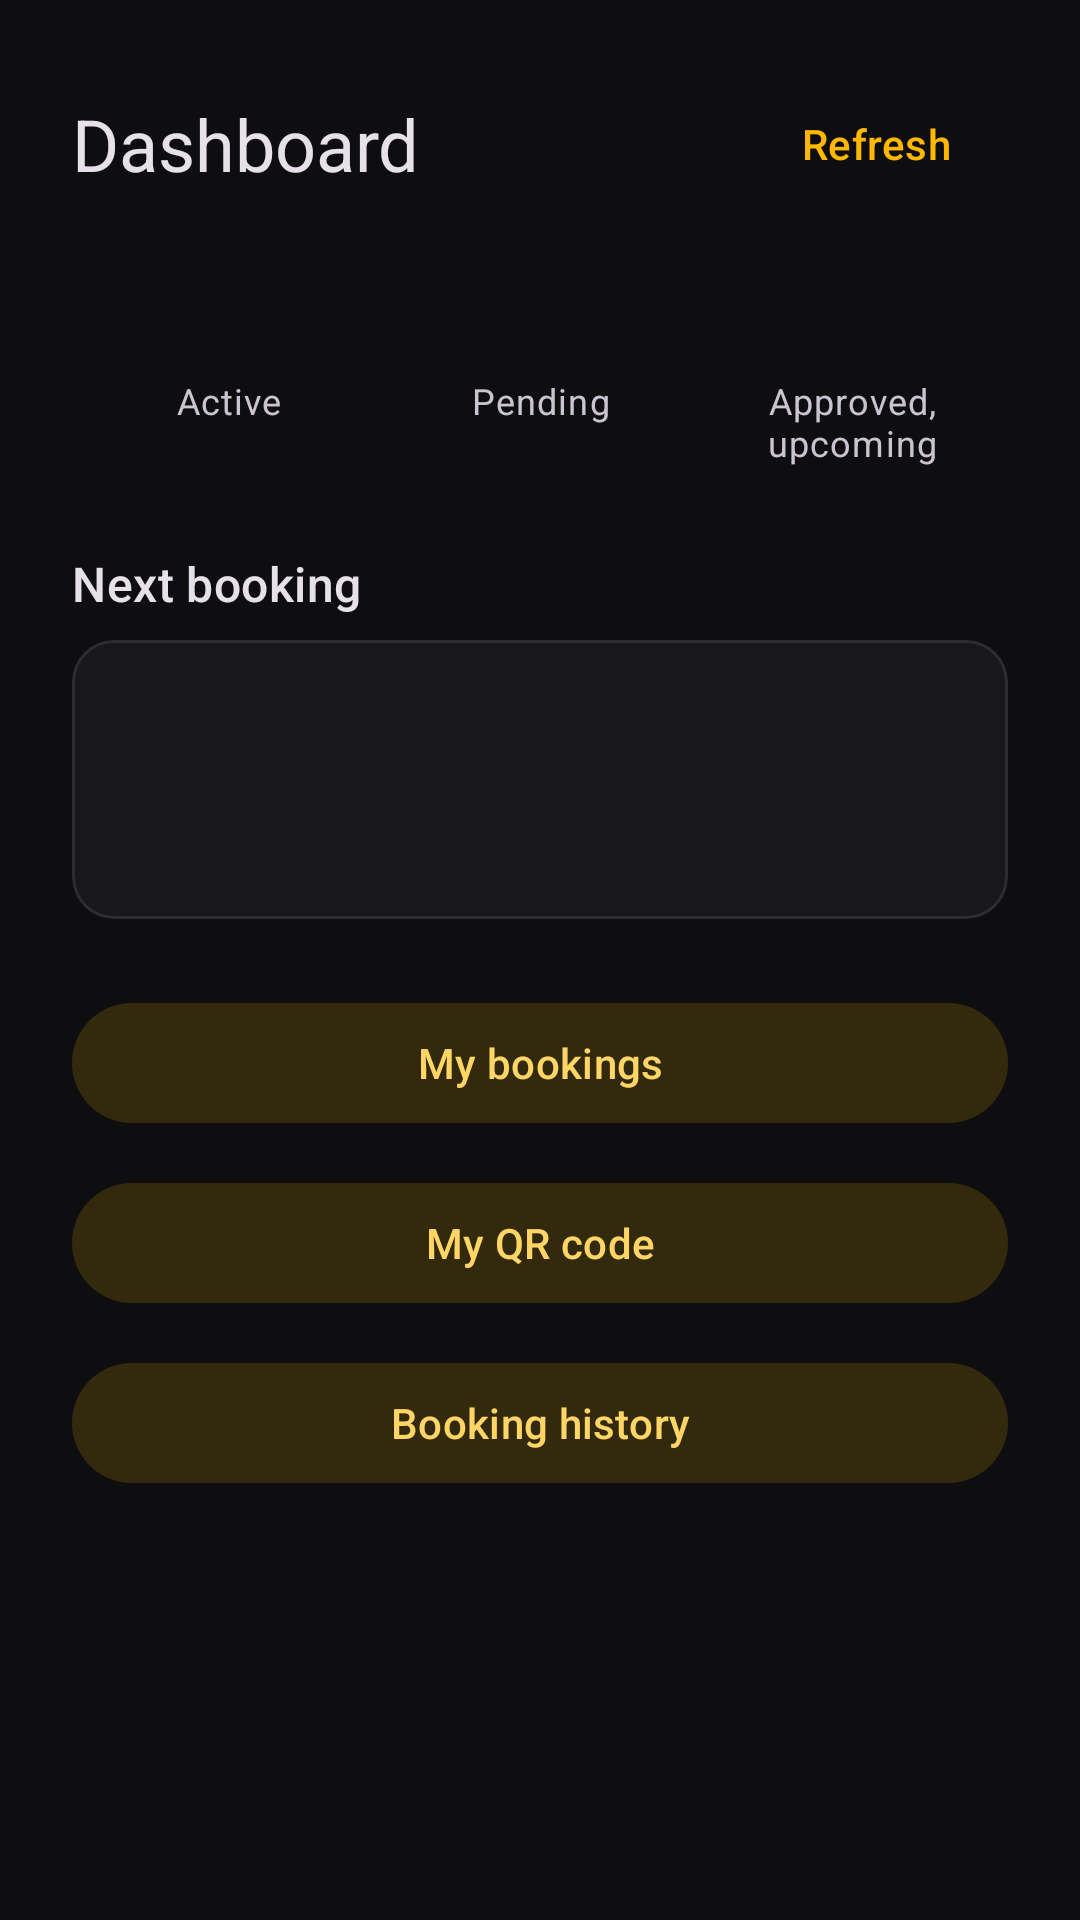

Here is an Android app screen rendered from its layout file. Give the layout XML and the strings, colors and styles it references.
<!-- AndroidManifest.xml: application theme Theme.SmaerSolar -->
<!-- res/layout/activity_prosumer_dashboard.xml -->
<?xml version="1.0" encoding="utf-8"?>
<ScrollView xmlns:android="http://schemas.android.com/apk/res/android"
    xmlns:tools="http://schemas.android.com/tools"
    android:layout_width="match_parent"
    android:layout_height="match_parent"
    android:fitsSystemWindows="true">

    <LinearLayout
        android:layout_width="match_parent"
        android:layout_height="wrap_content"
        android:orientation="vertical"
        android:padding="24dp">

        <LinearLayout
            android:layout_width="match_parent"
            android:layout_height="wrap_content"
            android:gravity="center_vertical"
            android:orientation="horizontal">

            <TextView
                android:layout_width="0dp"
                android:layout_height="wrap_content"
                android:layout_weight="1"
                android:text="@string/dashboard_title"
                android:textAppearance="?attr/textAppearanceHeadlineSmall" />

            <ProgressBar
                android:id="@+id/progress"
                style="?android:attr/progressBarStyleSmall"
                android:layout_width="wrap_content"
                android:layout_height="wrap_content"
                android:layout_marginEnd="8dp"
                android:visibility="gone" />

            <com.google.android.material.button.MaterialButton
                android:id="@+id/buttonRefresh"
                style="@style/Widget.Material3.Button.TextButton"
                android:layout_width="wrap_content"
                android:layout_height="wrap_content"
                android:text="@string/action_refresh" />
        </LinearLayout>

        
        <TextView
            android:id="@+id/textStale"
            android:layout_width="match_parent"
            android:layout_height="wrap_content"
            android:layout_marginTop="4dp"
            android:textAppearance="?attr/textAppearanceBodySmall"
            android:visibility="gone"
            tools:text="Showing saved data from 30 Sep 2026, 09:12"
            tools:visibility="visible" />

        <TextView
            android:id="@+id/textError"
            android:layout_width="match_parent"
            android:layout_height="wrap_content"
            android:layout_marginTop="12dp"
            android:textColor="?attr/colorError"
            android:visibility="gone"
            tools:text="Could not reach the server. Check your connection and try again." />

        
        <LinearLayout
            android:layout_width="match_parent"
            android:layout_height="wrap_content"
            android:layout_marginTop="16dp"
            android:baselineAligned="false"
            android:orientation="horizontal">

            <LinearLayout
                android:layout_width="0dp"
                android:layout_height="wrap_content"
                android:layout_weight="1"
                android:gravity="center_horizontal"
                android:orientation="vertical">

                <TextView
                    android:id="@+id/textActiveCount"
                    android:layout_width="wrap_content"
                    android:layout_height="wrap_content"
                    android:textAppearance="?attr/textAppearanceHeadlineMedium"
                    android:textColor="?attr/colorPrimary"
                    tools:text="3" />

                <TextView
                    android:layout_width="match_parent"
                    android:layout_height="wrap_content"
                    android:gravity="center"
                    android:text="@string/dashboard_active"
                    android:textAppearance="?attr/textAppearanceBodySmall" />
            </LinearLayout>

            <LinearLayout
                android:layout_width="0dp"
                android:layout_height="wrap_content"
                android:layout_weight="1"
                android:gravity="center_horizontal"
                android:orientation="vertical">

                <TextView
                    android:id="@+id/textPendingCount"
                    android:layout_width="wrap_content"
                    android:layout_height="wrap_content"
                    android:textAppearance="?attr/textAppearanceHeadlineMedium"
                    android:textColor="?attr/colorPrimary"
                    tools:text="1" />

                <TextView
                    android:layout_width="match_parent"
                    android:layout_height="wrap_content"
                    android:gravity="center"
                    android:text="@string/dashboard_pending"
                    android:textAppearance="?attr/textAppearanceBodySmall" />
            </LinearLayout>

            <LinearLayout
                android:layout_width="0dp"
                android:layout_height="wrap_content"
                android:layout_weight="1"
                android:gravity="center_horizontal"
                android:orientation="vertical">

                <TextView
                    android:id="@+id/textApprovedFutureCount"
                    android:layout_width="wrap_content"
                    android:layout_height="wrap_content"
                    android:textAppearance="?attr/textAppearanceHeadlineMedium"
                    android:textColor="?attr/colorPrimary"
                    tools:text="2" />

                <TextView
                    android:layout_width="match_parent"
                    android:layout_height="wrap_content"
                    android:gravity="center"
                    android:text="@string/dashboard_approved_future"
                    android:textAppearance="?attr/textAppearanceBodySmall" />
            </LinearLayout>
        </LinearLayout>

        <TextView
            android:layout_width="wrap_content"
            android:layout_height="wrap_content"
            android:layout_marginTop="28dp"
            android:text="@string/dashboard_next_title"
            android:textAppearance="?attr/textAppearanceTitleMedium" />

        <com.google.android.material.card.MaterialCardView
            style="?attr/materialCardViewOutlinedStyle"
            android:layout_width="match_parent"
            android:layout_height="wrap_content"
            android:layout_marginTop="8dp">

            <LinearLayout
                android:layout_width="match_parent"
                android:layout_height="wrap_content"
                android:orientation="vertical"
                android:padding="16dp">

                <TextView
                    android:id="@+id/textNextNone"
                    android:layout_width="match_parent"
                    android:layout_height="wrap_content"
                    android:text="@string/dashboard_next_none"
                    android:textAppearance="?attr/textAppearanceBodyMedium"
                    android:visibility="gone" />

                <TextView
                    android:id="@+id/textNextTime"
                    android:layout_width="match_parent"
                    android:layout_height="wrap_content"
                    android:textAppearance="?attr/textAppearanceTitleMedium"
                    tools:text="30 Sep 2026, 17:00 – 21:00" />

                <TextView
                    android:id="@+id/textNextNode"
                    android:layout_width="match_parent"
                    android:layout_height="wrap_content"
                    android:layout_marginTop="2dp"
                    android:textAppearance="?attr/textAppearanceBodyMedium"
                    tools:text="Colombo Fort Solar Hub" />

                <TextView
                    android:id="@+id/textNextStatus"
                    android:layout_width="match_parent"
                    android:layout_height="wrap_content"
                    android:layout_marginTop="2dp"
                    android:textAppearance="?attr/textAppearanceBodySmall"
                    android:textColor="?attr/colorOnSurfaceVariant"
                    tools:text="Approved" />
            </LinearLayout>
        </com.google.android.material.card.MaterialCardView>

        
        <com.google.android.material.button.MaterialButton
            android:id="@+id/buttonMyBookings"
            style="@style/Widget.Material3.Button.TonalButton"
            android:layout_width="match_parent"
            android:layout_height="wrap_content"
            android:layout_marginTop="24dp"
            android:text="@string/action_my_bookings" />

        <com.google.android.material.button.MaterialButton
            android:id="@+id/buttonMyQr"
            style="@style/Widget.Material3.Button.TonalButton"
            android:layout_width="match_parent"
            android:layout_height="wrap_content"
            android:layout_marginTop="12dp"
            android:text="@string/action_show_qr" />

        <com.google.android.material.button.MaterialButton
            android:id="@+id/buttonHistory"
            style="@style/Widget.Material3.Button.TonalButton"
            android:layout_width="match_parent"
            android:layout_height="wrap_content"
            android:layout_marginTop="12dp"
            android:text="@string/action_history" />
    </LinearLayout>
</ScrollView>
<!-- resources referenced by this layout -->
<resources>
  <string name="action_history">Booking history</string>
  <string name="action_my_bookings">My bookings</string>
  <string name="action_refresh">Refresh</string>
  <string name="action_show_qr">My QR code</string>
  <string name="dashboard_active">Active</string>
  <string name="dashboard_approved_future">Approved, upcoming</string>
  <string name="dashboard_next_none">No upcoming booked slot.</string>
  <string name="dashboard_next_title">Next booking</string>
  <string name="dashboard_pending">Pending</string>
  <string name="dashboard_title">Dashboard</string>
  <style name="Theme.SmaerSolar" parent="Base.Theme.SmaerSolar" />
  <color name="ss_accent">#FFB800</color>
  <color name="ss_on_accent">#17140A</color>
  <color name="ss_accent_container">#332A0D</color>
  <color name="ss_on_accent_container">#FFD666</color>
  <color name="ss_secondary">#E6C36A</color>
  <color name="ss_on_secondary">#1F1A08</color>
  <color name="ss_info">#6EDFF6</color>
  <color name="ss_on_info">#06242B</color>
  <color name="ss_info_container">#0B3640</color>
  <color name="ss_on_info_container">#A8ECFA</color>
  <color name="ss_error">#FF6B6B</color>
  <color name="ss_on_error">#1A0606</color>
  <color name="ss_error_container">#3A1212</color>
  <color name="ss_on_error_container">#FFB4AB</color>
  <color name="ss_bg">#0E0E10</color>
  <color name="ss_text">#E7E7EA</color>
  <color name="ss_surface_raised">#212125</color>
  <color name="ss_text_muted">#A3A3AB</color>
  <color name="ss_surface_highest">#2A2A30</color>
  <color name="ss_surface_low">#141416</color>
  <color name="ss_surface">#18181B</color>
  <color name="ss_outline">#5A5A63</color>
  <color name="ss_border">#2C2C33</color>
  <style name="Widget.SmartSolar.Card" parent="Widget.Material3.CardView.Outlined">
          <item name="cardBackgroundColor">@color/ss_surface</item>
          <item name="strokeColor">@color/ss_border</item>
          <item name="strokeWidth">1dp</item>
          <item name="shapeAppearanceOverlay">@style/ShapeAppearance.SmartSolar.Card</item>
      </style>
  <style name="ShapeAppearance.SmartSolar.Field" parent="ShapeAppearance.Material3.Corner.ExtraSmall">
          <item name="cornerSize">10dp</item>
      </style>
  <style name="ShapeAppearance.SmartSolar.Card" parent="">
          <item name="cornerFamily">rounded</item>
          <item name="cornerSize">14dp</item>
      </style>
</resources>
